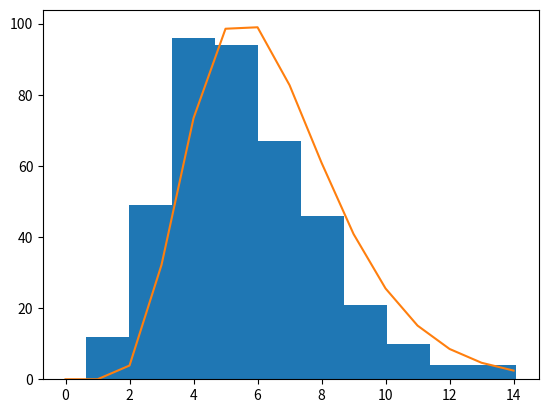

The script that saved this image:
import random 
import math
import numpy as np 
import scipy.stats as stats 
import matplotlib.pyplot as plt
import statistics 
c_list = []
sample_data = []
i=0
j=0
accept = 0
reject = 0
def pdfx(x): # the gamma pdf
    p = 32/(945*math.sqrt(math.pi))
    q = x**(9/2)
    return p*q*math.exp(-x)

def pdfy(y): # the exponenetial pdf
    return (2/11)*math.exp(-2*y/11)

while(i<10.0): #generating C
    c = pdfx(i)/pdfy(i)
    c_list.append(c)
    i+=0.01
C = max(c_list)  

for j in range (1000):
    Y = random.expovariate(2/11)
    u = np.random.rand()
    value_test = C*u
    if value_test <= pdfx(Y)/pdfy(Y): #the accept reject algorithm
        sample_data.append(Y)
        accept += 1
    else:
        reject += 1

x= np.arange(0,15)
fig = plt.figure()
plt.hist(sample_data)
plt.plot(550*(stats.gamma.pdf(x,5.5,1)))
plt.show()
print('--ACCEPTANCE RATE---')
rate = accept/ (accept + reject)
print(rate)